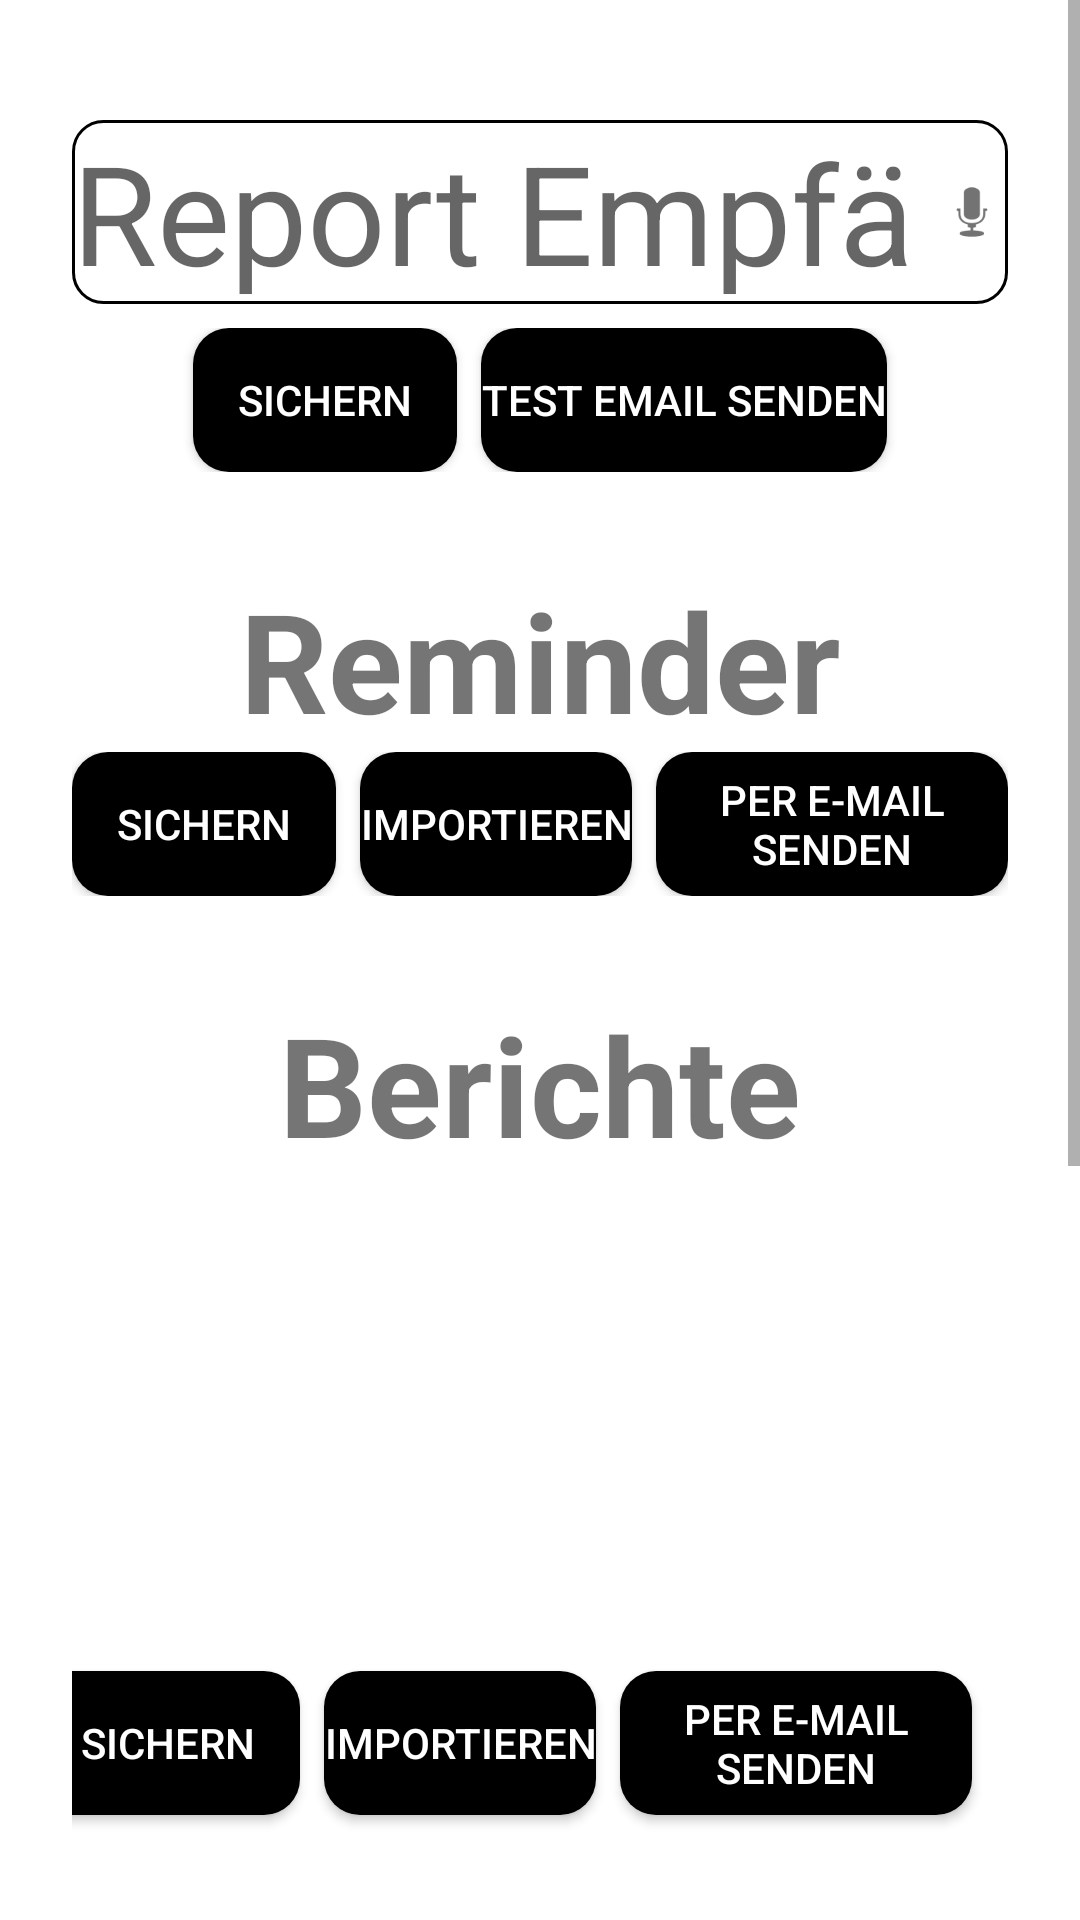

Write the Android layout XML for this screen, with the resource values it uses.
<!-- AndroidManifest.xml: application theme Theme.BroReminder -->
<!-- res/layout/fragment_settings.xml -->
<?xml version="1.0" encoding="utf-8"?>
<ScrollView xmlns:android="http://schemas.android.com/apk/res/android"
    android:layout_width="match_parent"
    android:layout_height="match_parent"
    android:fillViewport="true"
    android:background="@drawable/main_background">

    <LinearLayout
        android:orientation="vertical"
        android:padding="16dp"
        android:layout_width="match_parent"
        android:layout_height="wrap_content">

        
        <LinearLayout
            android:id="@+id/emailBox"
            android:orientation="vertical"
            android:layout_marginTop="16dp"
            android:padding="8dp"
            android:background="@drawable/checkbox_container_background"
            android:layout_width="match_parent"
            android:layout_height="wrap_content">

            <FrameLayout
                android:layout_width="match_parent"
                android:layout_height="wrap_content">
                <EditText
                    android:id="@+id/emailField"
                    android:layout_width="match_parent"
                    android:layout_height="wrap_content"
                    android:background="@drawable/edit_text_border"
                    android:hint="@string/email_hint"
                    android:inputType="textEmailAddress"
                    android:textSize="46sp"
                    android:paddingEnd="32dp" />
                <androidx.appcompat.widget.AppCompatImageView
                    android:id="@+id/emailSpeechButton"
                    android:layout_width="24dp"
                    android:layout_height="24dp"
                    android:layout_gravity="end|center_vertical"
                    android:src="@android:drawable/ic_btn_speak_now"
                    android:contentDescription="@string/speak_email_desc" />
            </FrameLayout>

            <LinearLayout
                android:orientation="horizontal"
                android:gravity="center"
                android:layout_width="match_parent"
                android:layout_height="wrap_content"
                android:layout_marginTop="8dp">

                <androidx.appcompat.widget.AppCompatButton
                    android:id="@+id/saveEmailButton"
                    android:layout_width="wrap_content"
                    android:layout_height="wrap_content"
                    android:text="@string/save"
                    android:background="@drawable/black_button_background"
                    android:textColor="@android:color/white" />

                <androidx.appcompat.widget.AppCompatButton
                    android:id="@+id/sendTestEmailButton"
                    android:layout_width="wrap_content"
                    android:layout_height="wrap_content"
                    android:layout_marginStart="8dp"
                    android:text="@string/send_test_email"
                    android:background="@drawable/black_button_background"
                    android:textColor="@android:color/white" />
            </LinearLayout>
        </LinearLayout>

        
        <LinearLayout
            android:id="@+id/reminderBox"
            android:orientation="vertical"
            android:layout_marginTop="16dp"
            android:padding="8dp"
            android:background="@drawable/checkbox_container_background"
            android:layout_width="match_parent"
            android:layout_height="wrap_content">

            <TextView
                android:layout_width="match_parent"
                android:layout_height="wrap_content"
                android:text="@string/reminders"
                android:textStyle="bold"
                android:gravity="center"
                android:textSize="46sp" />

            <LinearLayout
                android:orientation="horizontal"
                android:gravity="center"
                android:layout_width="match_parent"
                android:layout_height="wrap_content">

                <androidx.appcompat.widget.AppCompatButton
                    android:id="@+id/exportReminders"
                    android:layout_width="wrap_content"
                    android:layout_height="wrap_content"
                    android:text="@string/save"
                    android:background="@drawable/black_button_background"
                    android:textColor="@android:color/white" />

                <androidx.appcompat.widget.AppCompatButton
                    android:id="@+id/importReminders"
                    android:layout_width="wrap_content"
                    android:layout_height="wrap_content"
                    android:layout_marginStart="8dp"
                    android:text="@string/load"
                    android:background="@drawable/black_button_background"
                    android:textColor="@android:color/white" />

                <androidx.appcompat.widget.AppCompatButton
                    android:id="@+id/emailReminders"
                    android:layout_width="wrap_content"
                    android:layout_height="wrap_content"
                    android:layout_marginStart="8dp"
                    android:text="@string/send"
                    android:background="@drawable/black_button_background"
                    android:textColor="@android:color/white" />
            </LinearLayout>
        </LinearLayout>

        
        <LinearLayout
            android:id="@+id/reportBox"
            android:orientation="vertical"
            android:layout_marginTop="16dp"
            android:padding="8dp"
            android:background="@drawable/checkbox_container_background"
            android:layout_width="match_parent"
            android:layout_height="wrap_content">

            <TextView
                android:layout_width="match_parent"
                android:layout_height="wrap_content"
                android:text="@string/reports"
                android:textStyle="bold"
                android:gravity="center"
                android:textSize="46sp" />

            <LinearLayout
                android:orientation="horizontal"
                android:gravity="center"
                android:layout_width="match_parent"
                android:layout_height="wrap_content">

                <androidx.appcompat.widget.AppCompatButton
                    android:id="@+id/exportReports"
                    android:layout_width="wrap_content"
                    android:layout_height="wrap_content"
                    android:text="@string/save"
                    android:background="@drawable/black_button_background"
                    android:textColor="@android:color/white" />

                <androidx.appcompat.widget.AppCompatButton
                    android:id="@+id/importReports"
                    android:layout_width="wrap_content"
                    android:layout_height="wrap_content"
                    android:layout_marginStart="8dp"
                    android:text="@string/load"
                    android:background="@drawable/black_button_background"
                    android:textColor="@android:color/white" />

                <androidx.appcompat.widget.AppCompatButton
                    android:id="@+id/emailReports"
                    android:layout_width="wrap_content"
                    android:layout_height="wrap_content"
                    android:layout_marginStart="8dp"
                    android:text="@string/send"
                    android:background="@drawable/black_button_background"
                    android:textColor="@android:color/white" />

                
                <androidx.appcompat.widget.AppCompatButton
                    android:id="@+id/scheduleReports"
                    android:layout_width="wrap_content"
                    android:layout_height="wrap_content"
                    android:layout_marginStart="8dp"
                    android:text="@string/schedule_reports"
                    android:background="@drawable/black_button_background"
                    android:textColor="@android:color/white" />

                
                <androidx.appcompat.widget.AppCompatButton
                    android:id="@+id/sendReportNow"
                    android:layout_width="wrap_content"
                    android:layout_height="wrap_content"
                    android:layout_marginStart="8dp"
                    android:text="@string/send_report_now"
                    android:background="@drawable/black_button_background"
                    android:textColor="@android:color/white" />

                <androidx.appcompat.widget.AppCompatButton
                    android:id="@+id/clearReports"
                    android:layout_width="wrap_content"
                    android:layout_height="wrap_content"
                    android:layout_marginStart="8dp"
                    android:text="@string/clear_reports"
                    android:background="@drawable/black_button_background"
                    android:textColor="@android:color/white" />

            </LinearLayout>
        </LinearLayout>

        
        <LinearLayout
            android:id="@+id/voiceActionBox"
            android:orientation="vertical"
            android:layout_marginTop="16dp"
            android:padding="8dp"
            android:background="@drawable/checkbox_container_background"
            android:layout_width="match_parent"
            android:layout_height="wrap_content">

            <TextView
                android:layout_width="match_parent"
                android:layout_height="wrap_content"
                android:text="Global Voice Command"
                android:textStyle="bold"
                android:gravity="center"
                android:textSize="46sp" />

            <LinearLayout
                android:orientation="horizontal"
                android:gravity="center"
                android:layout_width="match_parent"
                android:layout_height="wrap_content">

                <androidx.appcompat.widget.AppCompatButton
                    android:id="@+id/registerVoiceAction"
                    android:layout_width="wrap_content"
                    android:layout_height="wrap_content"
                    android:text="Register 'erinnere mich'"
                    android:background="@drawable/black_button_background"
                    android:textColor="@android:color/white" />

                <androidx.appcompat.widget.AppCompatButton
                    android:id="@+id/unregisterVoiceAction"
                    android:layout_width="wrap_content"
                    android:layout_height="wrap_content"
                    android:layout_marginStart="8dp"
                    android:text="Unregister"
                    android:background="@drawable/black_button_background"
                    android:textColor="@android:color/white" />
            </LinearLayout>
        </LinearLayout>

        
        <androidx.appcompat.widget.AppCompatButton
            android:id="@+id/backSettings"
            android:layout_width="wrap_content"
            android:layout_height="wrap_content"
            android:layout_marginTop="16dp"
            android:text="@string/back_caps"
            android:onClick="onBackClicked"
            android:background="@drawable/black_button_background"
            android:textColor="@android:color/white"
            android:layout_gravity="center_horizontal" />

    </LinearLayout>
</ScrollView>
<!-- resources referenced by this layout -->
<resources>
  <!-- drawable black_button_background (drawable) -->
  <shape xmlns:android="http://schemas.android.com/apk/res/android" android:shape="rectangle">
      <solid android:color="@android:color/black" />
      <corners android:radius="12dp" />
  </shape>
  <!-- drawable edit_text_border (drawable) -->
  <?xml version="1.0" encoding="utf-8"?>
  <shape xmlns:android="http://schemas.android.com/apk/res/android" android:shape="rectangle">
      <solid android:color="@android:color/transparent" />
      <stroke android:width="1dp" android:color="@android:color/black" />
      <corners android:radius="10dp" />
  </shape>
  <!-- drawable main_background (drawable) -->
  <?xml version="1.0" encoding="utf-8"?>
  <bitmap xmlns:android="http://schemas.android.com/apk/res/android"
      android:src="@drawable/ic_bck_main3_hd"
      android:gravity="fill" />
  <string name="back_caps">ZURÜCK</string>
  <string name="clear_reports">BERICHTE LEEREN</string>
  <string name="email_hint">Report Empfänger Email</string>
  <string name="load">IMPORTIEREN</string>
  <string name="reminders">Reminder</string>
  <string name="reports">Berichte</string>
  <string name="save">SICHERN</string>
  <string name="schedule_reports">PLANEN</string>
  <string name="send">per E-Mail senden</string>
  <string name="send_report_now">Täglichen Report senden</string>
  <string name="send_test_email">Test Email senden</string>
  <string name="speak_email_desc">E-Mail sprechen</string>
  <style name="Theme.BroReminder" parent="Theme.MaterialComponents.DayNight.NoActionBar">
          
          <item name="colorPrimary">@color/purple_500</item>
          <item name="colorPrimaryVariant">@color/black</item>
          <item name="colorOnPrimary">@color/white</item>
          
          <item name="colorSecondary">@color/teal_200</item>
          <item name="colorSecondaryVariant">@color/teal_700</item>
          <item name="colorOnSecondary">@color/black</item>
          
          <item name="android:statusBarColor">?attr/colorPrimaryVariant</item>
          
      </style>
  <color name="purple_500">#FF6200EE</color>
  <color name="black">#FF000000</color>
  <color name="white">#FFFFFFFF</color>
  <color name="teal_200">#FF03DAC5</color>
  <color name="teal_700">#FF018786</color>
</resources>
